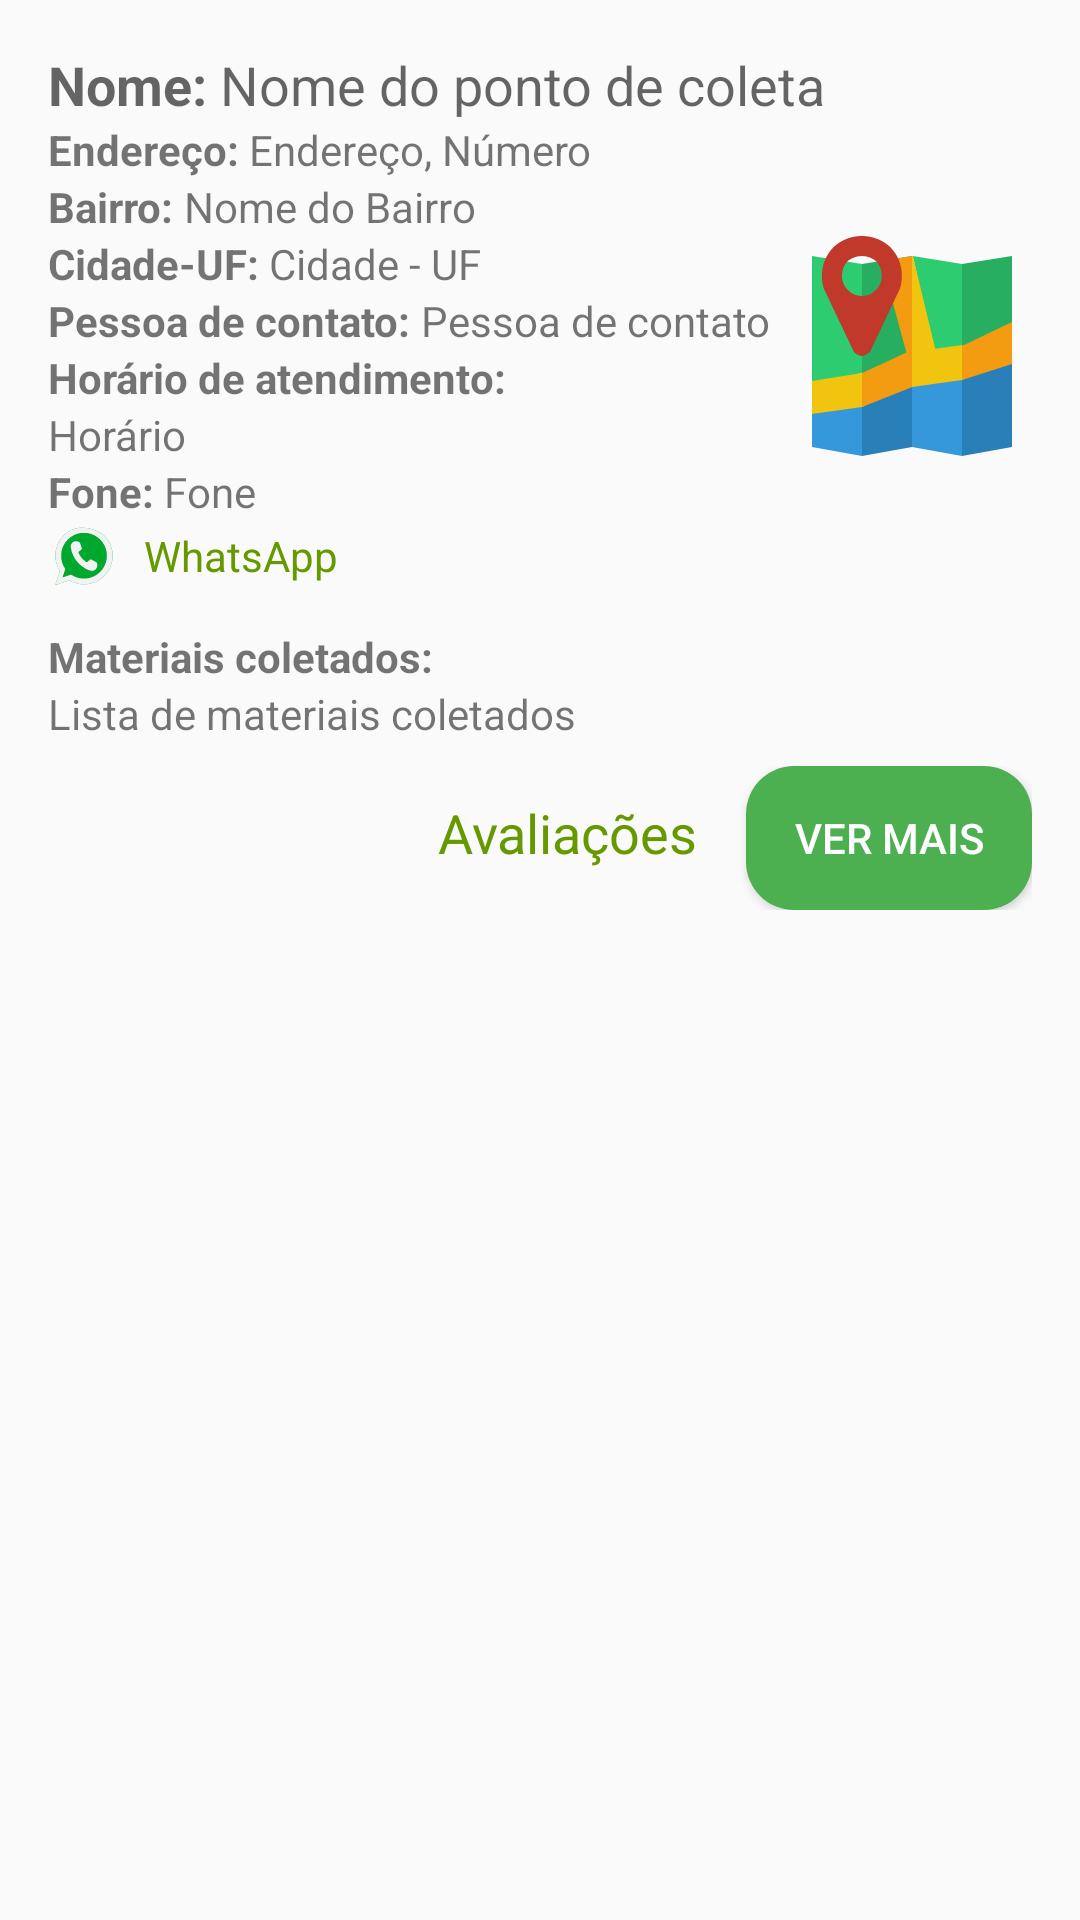

This screen was rendered from an Android layout file. Write that file and the resources it references.
<!-- AndroidManifest.xml: application theme AppTheme -->
<!-- res/layout/activity_item_consulta_pontocoleta.xml -->
<LinearLayout
    xmlns:android="http://schemas.android.com/apk/res/android"
    android:layout_width="match_parent"
    android:layout_height="wrap_content"
    android:orientation="vertical"
    android:padding="16dp">

    
    <RelativeLayout
        android:layout_width="match_parent"
        android:layout_height="wrap_content"
        android:orientation="horizontal">

        
        <LinearLayout
            android:id="@+id/layoutTextos"
            android:layout_width="wrap_content"
            android:layout_height="wrap_content"
            android:orientation="vertical"
            android:layout_alignParentStart="true">

            
            <LinearLayout
                android:layout_width="wrap_content"
                android:layout_height="wrap_content"
                android:orientation="horizontal">

                <TextView
                    android:layout_width="wrap_content"
                    android:layout_height="wrap_content"
                    android:text="Nome: "
                    android:textStyle="bold"
                    android:textAppearance="?android:attr/textAppearanceMedium"/>

                <TextView
                    android:id="@+id/textViewNomePonto"
                    android:layout_width="wrap_content"
                    android:layout_height="wrap_content"
                    android:text="Nome do ponto de coleta"
                    android:textAppearance="?android:attr/textAppearanceMedium" />
            </LinearLayout>

            
            <LinearLayout
                android:layout_width="wrap_content"
                android:layout_height="wrap_content"
                android:orientation="horizontal">

                <TextView
                    android:layout_width="wrap_content"
                    android:layout_height="wrap_content"
                    android:text="Endereço: "
                    android:textSize="14sp"
                    android:textStyle="bold" />

                <TextView
                    android:id="@+id/textViewEnderecoPonto"
                    android:layout_width="wrap_content"
                    android:layout_height="wrap_content"
                    android:text="Endereço, Número"
                    android:textSize="14sp" />
            </LinearLayout>

            
            <LinearLayout
                android:layout_width="wrap_content"
                android:layout_height="wrap_content"
                android:orientation="horizontal">

                <TextView
                    android:layout_width="wrap_content"
                    android:layout_height="wrap_content"
                    android:text="Bairro: "
                    android:textSize="14sp"
                    android:textStyle="bold" />

                <TextView
                    android:id="@+id/textViewBairroPonto"
                    android:layout_width="wrap_content"
                    android:layout_height="wrap_content"
                    android:text="Nome do Bairro"
                    android:textSize="14sp" />
            </LinearLayout>

            
            <LinearLayout
                android:layout_width="wrap_content"
                android:layout_height="wrap_content"
                android:orientation="horizontal">

                <TextView
                    android:layout_width="wrap_content"
                    android:layout_height="wrap_content"
                    android:text="Cidade-UF: "
                    android:textSize="14sp"
                    android:textStyle="bold" />

                <TextView
                    android:id="@+id/textViewCidadeUfPonto"
                    android:layout_width="wrap_content"
                    android:layout_height="wrap_content"
                    android:text="Cidade - UF"
                    android:textSize="14sp" />
            </LinearLayout>

            
            <LinearLayout
                android:layout_width="wrap_content"
                android:layout_height="wrap_content"
                android:orientation="horizontal">

                <TextView
                    android:layout_width="wrap_content"
                    android:layout_height="wrap_content"
                    android:text="Pessoa de contato: "
                    android:textSize="14sp"
                    android:textStyle="bold" />

                <TextView
                    android:id="@+id/textViewPessoaContato"
                    android:layout_width="wrap_content"
                    android:layout_height="wrap_content"
                    android:text="Pessoa de contato"
                    android:textSize="14sp" />
            </LinearLayout>

            
            <LinearLayout
                android:layout_width="wrap_content"
                android:layout_height="wrap_content"
                android:orientation="vertical">

                <TextView
                    android:layout_width="wrap_content"
                    android:layout_height="wrap_content"
                    android:text="Horário de atendimento: "
                    android:textSize="14sp"
                    android:textStyle="bold" />

                <TextView
                    android:id="@+id/textViewHorarioFuncionamento"
                    android:layout_width="wrap_content"
                    android:layout_height="wrap_content"
                    android:text="Horário"
                    android:textSize="14sp" />
            </LinearLayout>

            
            <LinearLayout
                android:layout_width="wrap_content"
                android:layout_height="wrap_content"
                android:orientation="horizontal"
                android:gravity="center_vertical">

                <TextView
                    android:layout_width="wrap_content"
                    android:layout_height="wrap_content"
                    android:text="Fone: "
                    android:textSize="14sp"
                    android:textStyle="bold" />

                <TextView
                    android:id="@+id/textViewTelefonePonto"
                    android:layout_width="wrap_content"
                    android:layout_height="wrap_content"
                    android:text="Fone"
                    android:textSize="14sp"
                    android:autoLink="phone"
                    android:textColorLink="@android:color/holo_blue_light"
                    android:clickable="true"
                    android:linksClickable="true"
                    android:layout_marginEnd="10dp"/>
            </LinearLayout>

            
            <LinearLayout
                android:layout_width="wrap_content"
                android:layout_height="wrap_content"
                android:orientation="horizontal"
                android:gravity="center_vertical">

                <ImageView
                    android:id="@+id/imageViewWhatsApp"
                    android:layout_width="24dp"
                    android:layout_height="24dp"
                    android:src="@drawable/_721678_whatsapp_icon"
                    android:layout_marginEnd="8dp" />

                <TextView
                    android:id="@+id/textViewWhatsApp"
                    android:layout_width="wrap_content"
                    android:layout_height="wrap_content"
                    android:text="WhatsApp"
                    android:textSize="14sp"
                    android:textColor="@android:color/holo_green_dark"
                    android:clickable="true"/>
            </LinearLayout>
        </LinearLayout>

        
        <ImageButton
            android:id="@+id/imageButtonFavoritar"
            android:layout_width="48dp"
            android:layout_height="48dp"
            android:layout_alignParentEnd="true"
            android:layout_alignParentTop="true"
            android:background="?android:attr/selectableItemBackground"
            android:src="@drawable/baseline_star_border_24_vazia"
            android:contentDescription="Favoritar ponto de coleta" />

        
        <ImageView
            android:id="@+id/imageViewPontoColeta"
            android:layout_width="80dp"
            android:layout_height="80dp"
            android:layout_below="@id/imageButtonFavoritar"
            android:layout_alignParentEnd="true"
            android:layout_marginTop="8dp"
            android:scaleType="centerCrop"
            android:src="@drawable/baseline_map_icon" />
    </RelativeLayout>

    
    <TextView
        android:layout_width="wrap_content"
        android:layout_height="wrap_content"
        android:layout_marginTop="12dp"
        android:text="Materiais coletados:"
        android:textSize="14sp"
        android:textStyle="bold"/>

    <TextView
        android:id="@+id/textViewMateriaisColetados"
        android:layout_width="wrap_content"
        android:layout_height="wrap_content"
        android:text="Lista de materiais coletados"
        android:textSize="14sp"/>

    
    <LinearLayout
        android:layout_width="wrap_content"
        android:layout_height="wrap_content"
        android:orientation="horizontal"
        android:layout_gravity="end"
        android:layout_marginTop="8dp">

        
        <TextView
            android:id="@+id/textViewAvaliacoes"
            android:layout_width="wrap_content"
            android:layout_height="wrap_content"
            android:text="Avaliações"
            android:textColor="@android:color/holo_green_dark"
            android:textStyle="normal"
            android:clickable="true"
            android:focusable="true"
            android:layout_marginEnd="16dp"
            android:textAppearance="?android:attr/textAppearanceMedium"/>

        
        <Button
            android:id="@+id/buttonAlterarPonto"
            android:layout_width="wrap_content"
            android:layout_height="wrap_content"
            android:text="Ver mais"
            android:textColor="@android:color/white"
            android:background="@drawable/background_botao_moderno"/>
    </LinearLayout>
</LinearLayout>
<!-- resources referenced by this layout -->
<resources>
  <!-- drawable _721678_whatsapp_icon: vector/xml drawable (drawable, 6997 chars, omitted) -->
  <!-- drawable background_botao_moderno (drawable) -->
  <shape xmlns:android="http://schemas.android.com/apk/res/android">
      <solid android:color="#4CAF50" />
      <corners android:radius="16dp"/>
      <padding android:left="16dp" android:right="16dp" android:top="8dp" android:bottom="8dp"/>
      <elevation android:elevation="4dp"/>
  </shape>
  <!-- drawable baseline_map_icon: vector/xml drawable (drawable, 2216 chars, omitted) -->
  <style name="AppTheme" parent="Theme.AppCompat.Light.DarkActionBar">
          <item name="android:statusBarColor">@color/black</item>
      </style>
  <color name="black">#FF000000</color>
</resources>
